Run: headless pygame with SDL's dummy video driver; simulated clock (each Clock.tick advances the game by its frame time, no real sleeping); random seed 0; keys injected as events and as key.get_pressed() state; no mouse input.
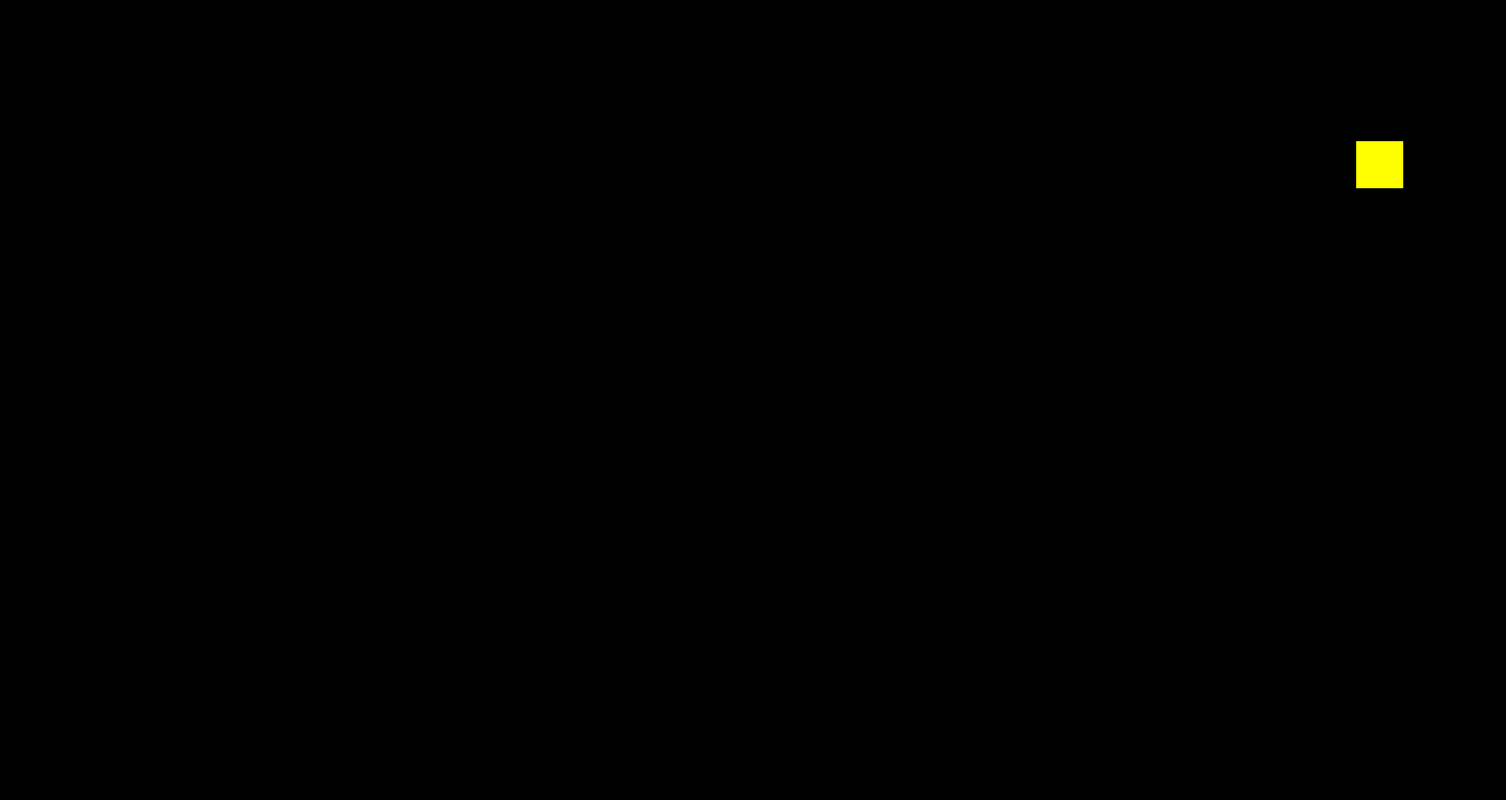
Frame 1 of 4 · flips 1–60 · no input
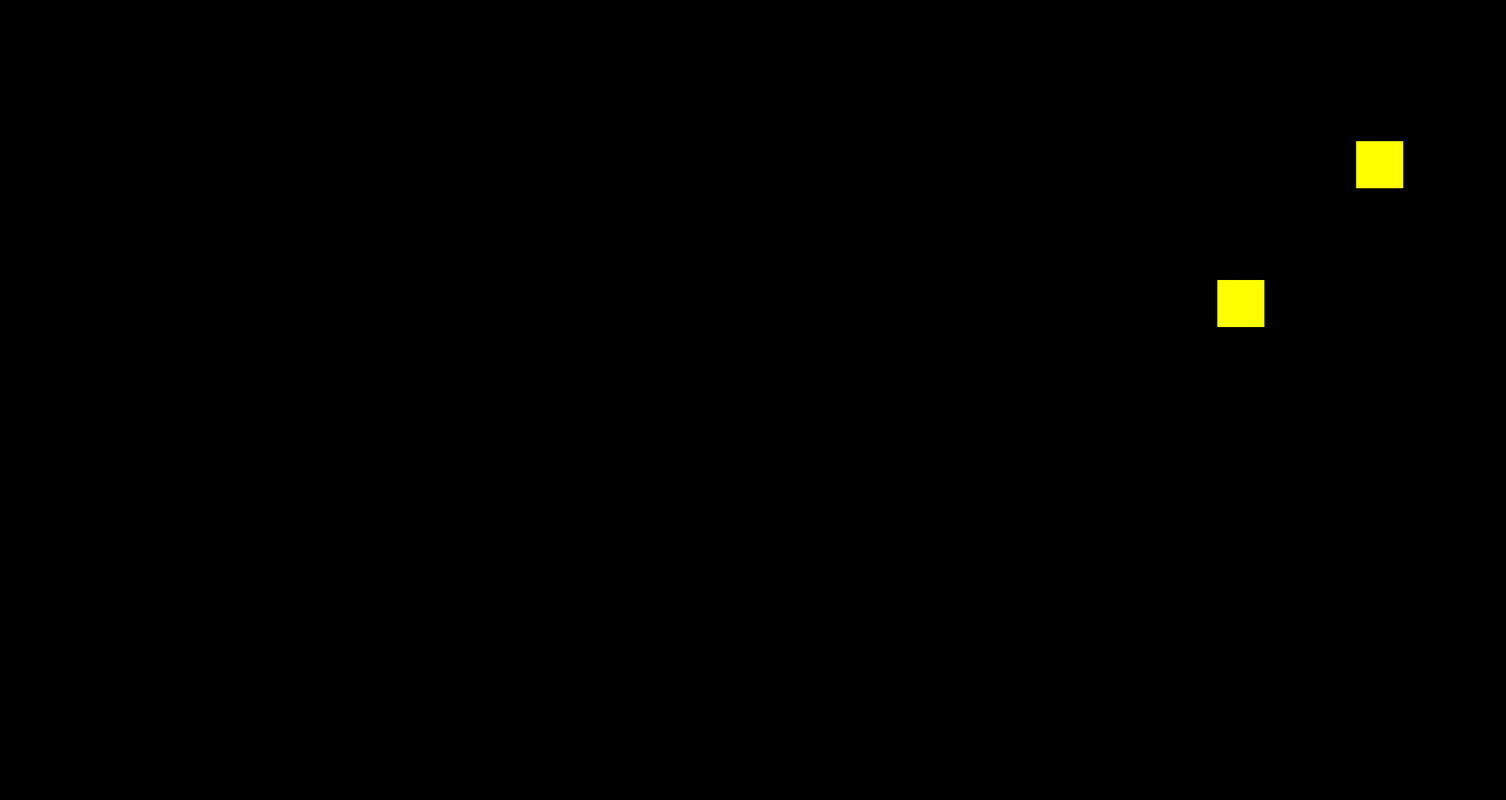
Frame 2 of 4 · flips 61–180 · tapped SPACE, RETURN · held RIGHT (→), D
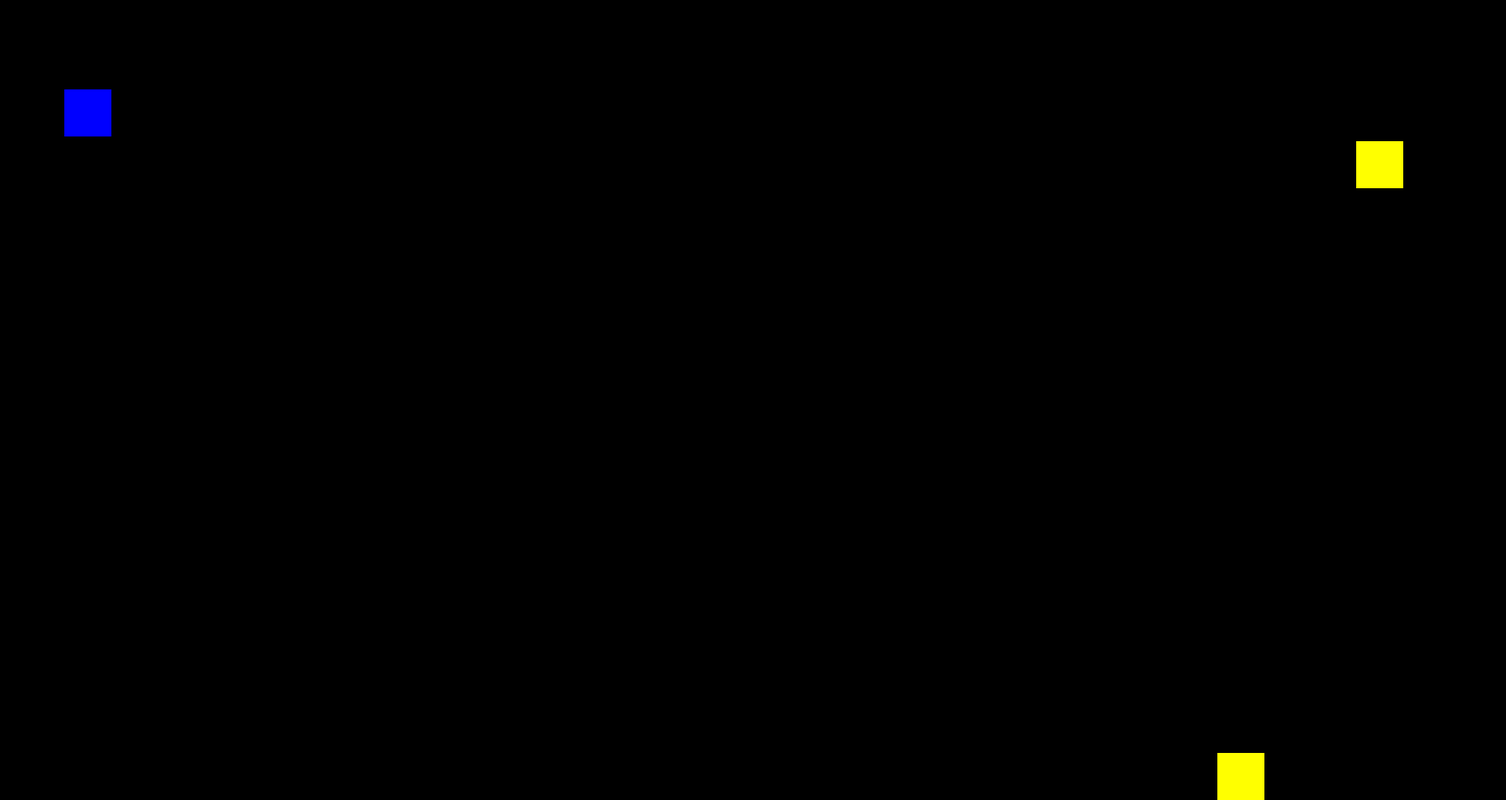
Frame 3 of 4 · flips 181–300 · held DOWN (↓), S
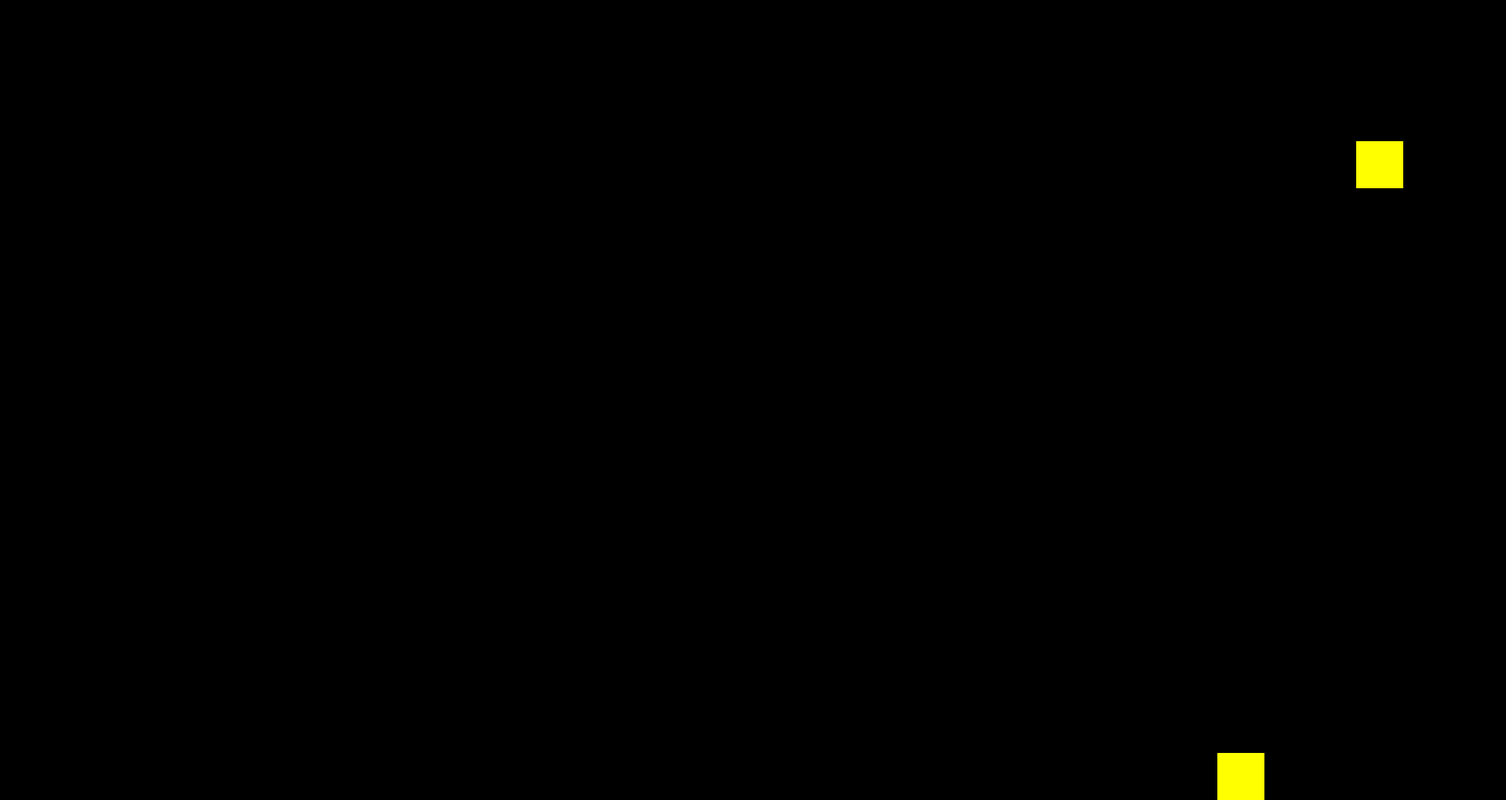
Frame 4 of 4 · flips 301–420 · held LEFT (←), A, UP (↑), W

The pygame program that drew these frames:

import pygame
from random import randrange

pygame.init()
WINDOW_WIDTH = 1920
WINDOW_HEIGHT = 1020
window = pygame.display.set_mode((WINDOW_WIDTH, WINDOW_HEIGHT))

WHITE = (255, 255, 255)
RED = (255, 0, 0)
GREEN = (0, 255, 0)
BLUE = (0, 0, 255)
BLACK = (0, 0, 0)
YELLOW = (255, 255, 0)
COLORS = (RED, GREEN, BLUE, YELLOW, WHITE)

WINDOW_COLOR = BLACK
WIDTH = 60
FPS = 60
speed_y = 3
speed_x = 3
rect = pygame.Rect(randrange(0, WINDOW_WIDTH), 0, WIDTH, WIDTH)
rect_color = randrange(len(COLORS))
rect_landed = False
stop = False

landed_rects = []

while True:
    for event in pygame.event.get():
        if event.type == pygame.QUIT:
            pygame.quit()
            quit()
        if event.type == pygame.KEYDOWN:
            if event.key == pygame.K_e:
                stop = not stop
            if event.key == pygame.K_w:
                speed_x += 1
            if event.key == pygame.K_s:
                speed_x -= 1
            if event.key == pygame.K_q:
                speed_y += 1
            if event.key == pygame.K_a:
                speed_y -= 1
            if event.key == pygame.K_r:
                rect_color = (rect_color + 1) % len(COLORS)
            if event.key == pygame.K_SPACE:
                landed_rects.append((rect, rect_color))
                rect_landed = True
            if event.key == pygame.K_ESCAPE:
                pygame.quit()
                quit()

    if not stop:
        if not rect_landed:
            keys = pygame.key.get_pressed()
            if keys[pygame.K_d]:
                rect.x -= speed_x
            if keys[pygame.K_f]:
                rect.x += speed_x
            if keys[pygame.K_DOWN]:
                rect.y += 3
            if keys[pygame.K_UP]:
                rect.y -= 3
            if keys[pygame.K_RIGHT]:
                rect.x += 3
            if keys[pygame.K_LEFT]:
                rect.x -= 3
        
            for landed_rect in landed_rects:
                if rect.colliderect(landed_rect[0]):
                    rect_landed = True
                    landed_rects.append((rect, rect_color))
                    break
        
            if not rect_landed:
                rect.y += speed_y
        
                if rect.y + WIDTH > WINDOW_HEIGHT:
                    rect.y = WINDOW_HEIGHT - WIDTH
                    rect_landed = True
                    landed_rects.append((rect, rect_color))
        
        if rect_landed:
            rect = pygame.Rect(randrange(0, WINDOW_WIDTH), 0, WIDTH, WIDTH)
            rect_color = randrange(len(COLORS))
            rect_landed = False

    window.fill(WINDOW_COLOR)
    for landed_rect in landed_rects:
        pygame.draw.rect(window, COLORS[landed_rect[1]], landed_rect[0])
    pygame.draw.rect(window, COLORS[rect_color], rect)
    pygame.display.update()

    pygame.time.Clock().tick(FPS)
